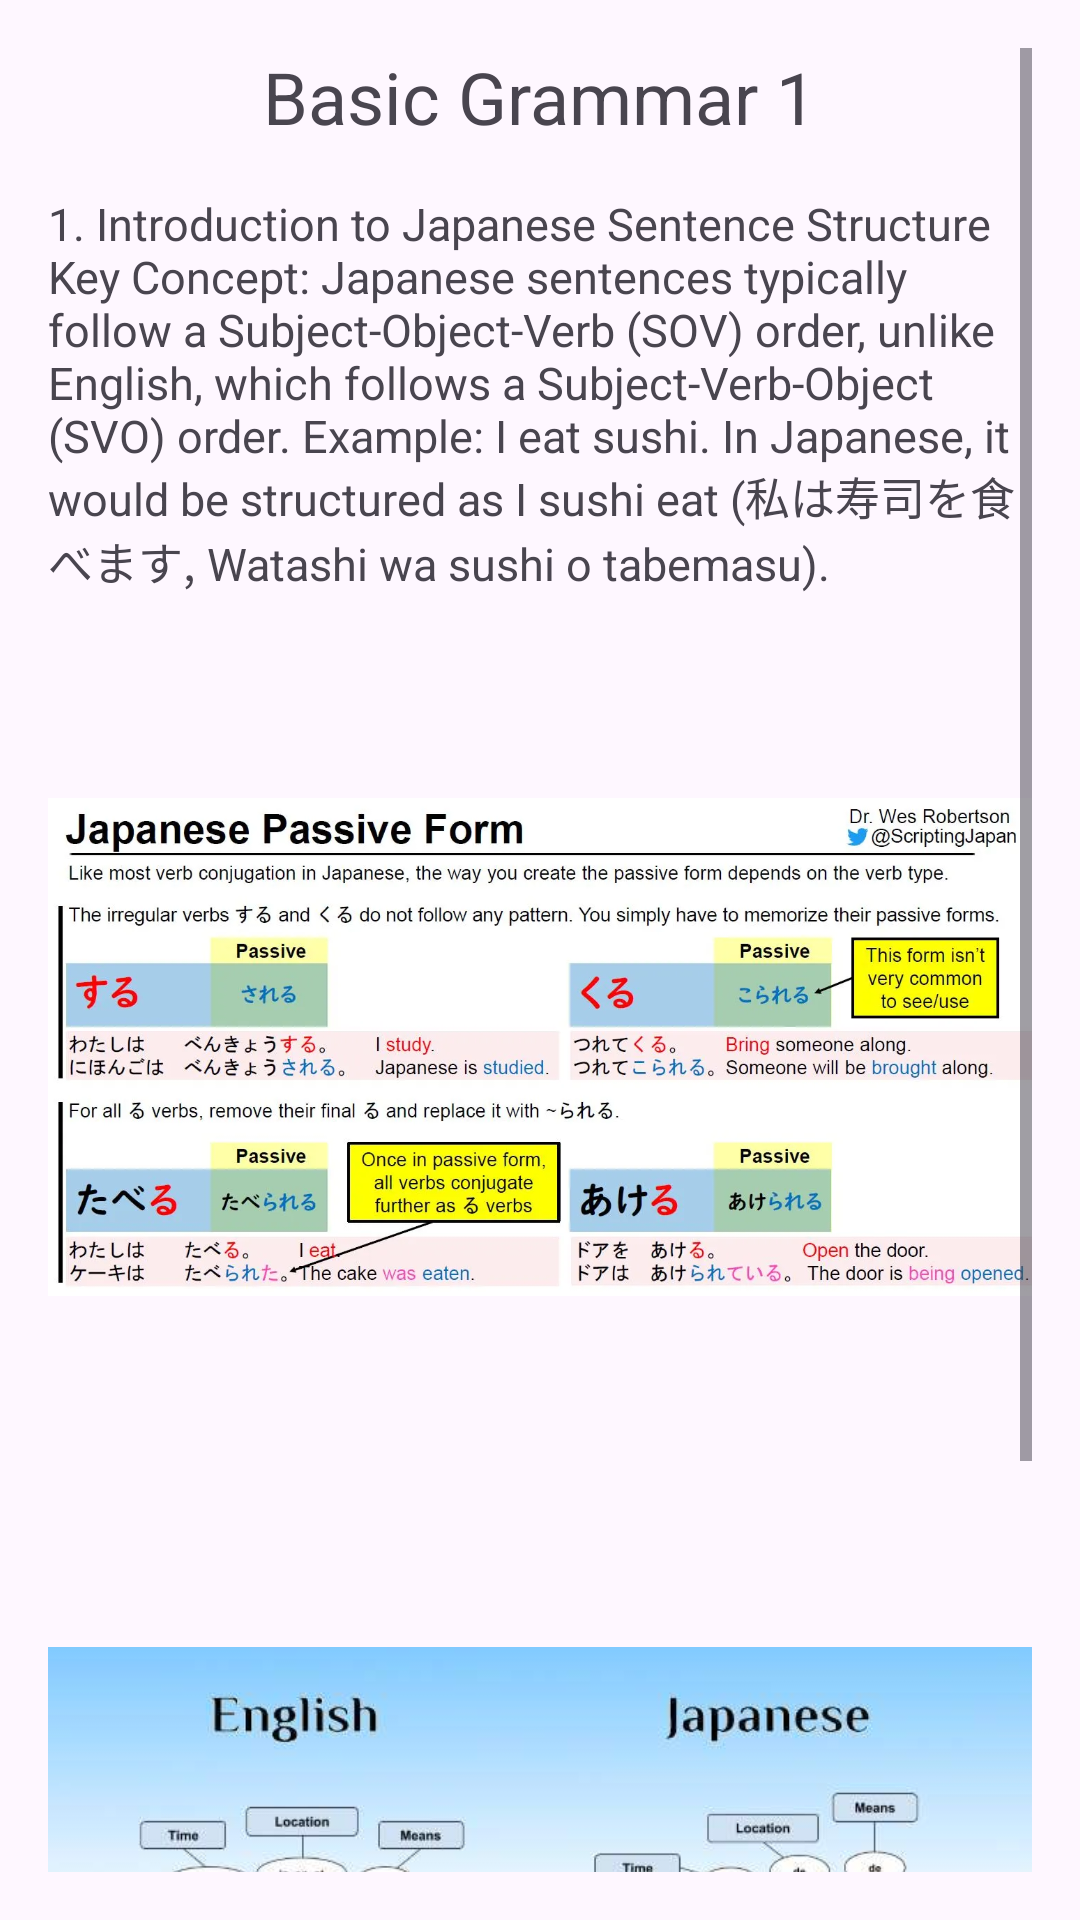

The Android layout XML behind this screen, and the referenced resources:
<!-- AndroidManifest.xml: application theme Theme.Suzuki_RFinalProject -->
<!-- res/layout/activity_grammar1.xml -->
<?xml version="1.0" encoding="utf-8"?>
<ScrollView xmlns:android="http://schemas.android.com/apk/res/android"
    android:layout_width="match_parent"
    android:layout_height="match_parent"
    xmlns:app="http://schemas.android.com/apk/res-auto"
    android:padding="16dp">

    <LinearLayout
        android:layout_width="match_parent"
        android:layout_height="wrap_content"
        android:orientation="vertical"
        android:gravity="center">

        <TextView
            android:layout_width="wrap_content"
            android:layout_height="wrap_content"
            android:text="Basic Grammar 1"
            android:textSize="24sp"
            android:paddingBottom="16dp"/>

        
        <TextView
            android:layout_width="wrap_content"
            android:layout_height="wrap_content"
            android:text="1. Introduction to Japanese Sentence Structure Key Concept: Japanese sentences typically follow a Subject-Object-Verb (SOV) order, unlike English, which follows a Subject-Verb-Object (SVO) order. Example: I eat sushi. In Japanese, it would be structured as I sushi eat (私は寿司を食べます, Watashi wa sushi o tabemasu)."
            android:textSize="15sp"
            android:paddingBottom="8dp"/>

        <ImageView
            android:id="@+id/imageView"
            android:layout_width="match_parent"
            android:layout_height="286dp"
            app:srcCompat="@drawable/img_10" />
        <ImageView
            android:id="@+id/imageView2"
            android:layout_width="match_parent"
            android:layout_height="286dp"
            app:srcCompat="@drawable/img_11" />



        <Button
            android:layout_width="wrap_content"
            android:layout_height="wrap_content"
            android:text="Go Back"
            android:onClick="handleGoBack"/>


    </LinearLayout>
</ScrollView>
<!-- resources referenced by this layout -->
<resources>
  <!-- drawable img_10: png bitmap (drawable, 905552 bytes) -->
  <!-- drawable img_11: png bitmap (drawable, 204242 bytes) -->
  <style name="Theme.Suzuki_RFinalProject" parent="Base.Theme.Suzuki_RFinalProject" />
  <style name="Base.Theme.Suzuki_RFinalProject" parent="Theme.Material3.DayNight.NoActionBar">
          
          
      </style>
</resources>
